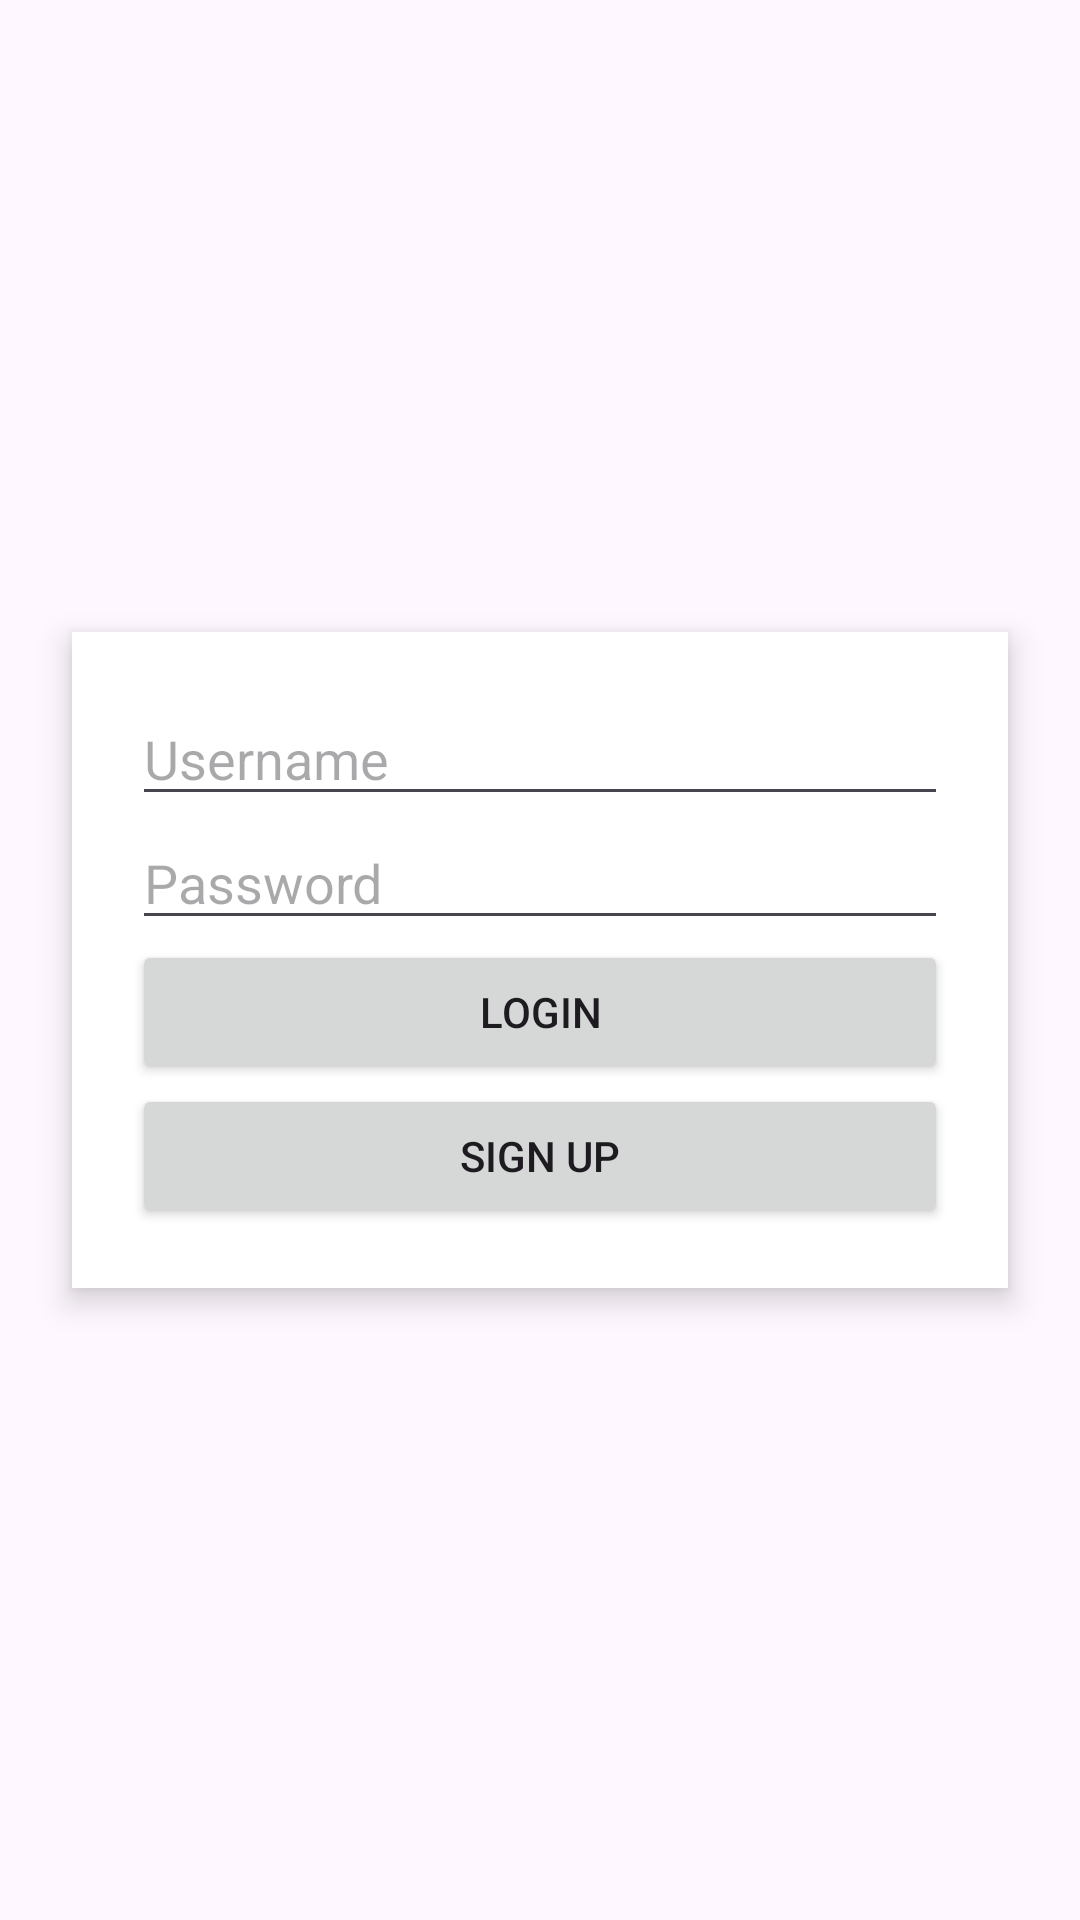

Here is an Android app screen rendered from its layout file. Give the layout XML and the strings, colors and styles it references.
<!-- AndroidManifest.xml: application theme Theme.Java_sql -->
<!-- res/layout/activity_login.xml -->
<?xml version="1.0" encoding="utf-8"?>
<androidx.constraintlayout.widget.ConstraintLayout
    xmlns:android="http://schemas.android.com/apk/res/android"
    xmlns:app="http://schemas.android.com/apk/res-auto"
    xmlns:tools="http://schemas.android.com/tools"
    android:id="@+id/main"
    android:layout_width="match_parent"
    android:layout_height="match_parent"
    tools:context=".LoginActivity">

    <LinearLayout
        android:orientation="vertical"
        android:padding="20dp"
        android:layout_margin="24dp"
        android:layout_width="0dp"
        android:layout_height="wrap_content"
        android:background="#FFFFFF"
        android:elevation="6dp"

        app:layout_constraintTop_toTopOf="parent"
        app:layout_constraintBottom_toBottomOf="parent"
        app:layout_constraintStart_toStartOf="parent"
        app:layout_constraintEnd_toEndOf="parent">

        <EditText
            android:id="@+id/loginUsername"
            android:hint="Username"
            android:layout_width="match_parent"
            android:layout_height="wrap_content"/>

        <EditText
            android:id="@+id/loginPassword"
            android:hint="Password"
            android:inputType="textPassword"
            android:layout_width="match_parent"
            android:layout_height="wrap_content"/>

        <Button
            android:id="@+id/loginBtn"
            android:text="Login"
            android:layout_width="match_parent"
            android:layout_height="wrap_content"/>

        <Button
            android:id="@+id/goSignup"
            android:text="Sign Up"
            android:layout_width="match_parent"
            android:layout_height="wrap_content"/>

    </LinearLayout>

</androidx.constraintlayout.widget.ConstraintLayout>
<!-- resources referenced by this layout -->
<resources>
  <style name="Theme.Java_sql" parent="Base.Theme.Java_sql" />
  <style name="Base.Theme.Java_sql" parent="Theme.Material3.DayNight.NoActionBar">
          
          
      </style>
</resources>
